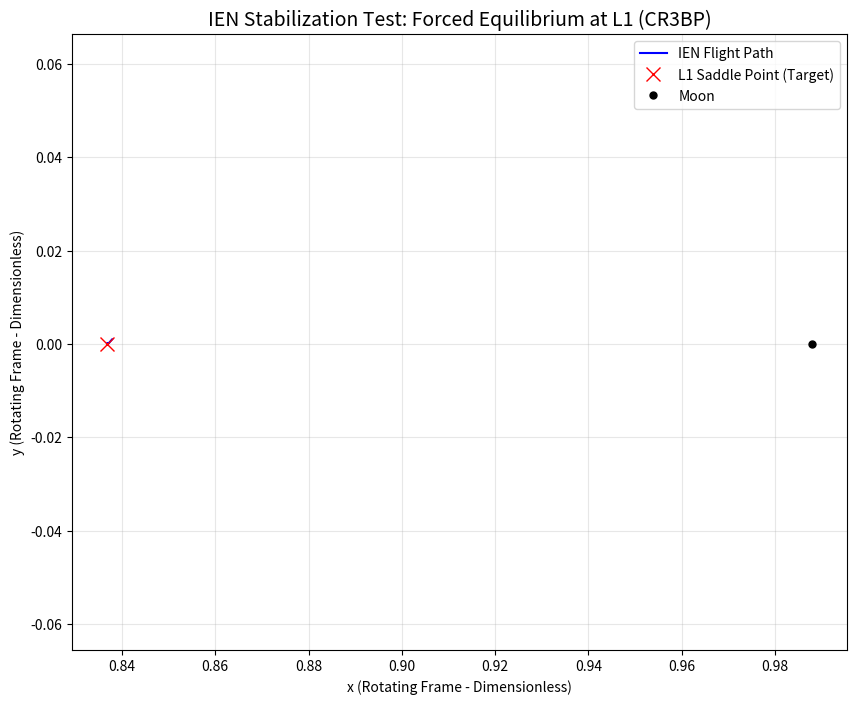

Here is the Python script that generated this plot:
import numpy as np
import matplotlib.pyplot as plt
from scipy.integrate import solve_ivp

"""
IEN PROJECT - PHASE 2: CR3BP DYNAMICS & ENTROPIC CONTROL
--------------------------------------------------------
Branch: dev-cr3bp
Context: Circular Restricted 3-Body Problem (Earth-Moon)
Objective: Stabilization at Unstable Lagrange Point (L1) via Active Inference.

NOTE ON PHYSICS:
This simulation performs a 'Saddle Point Stabilization' test.
The agent is tasked with 'hovering' at the exact L1 point, which is dynamically 
unstable. This is a stress-test for control authority, distinct from following 
a natural periodic Halo orbit (which would require less energy).
"""

# --- CONSTANTS (Earth-Moon System) ---
MU = 0.0121505856  # Mass parameter (Moon mass / Total mass)
L1_POS = 0.836915  # Approx L1 location (dimensionless)

# --- CR3BP PHYSICS ENGINE ---
def equations_of_motion(t, state, control_u):
    """
    Circular Restricted 3-Body Problem Equations
    State: [x, y, z, vx, vy, vz]
    Reference: Szebehely, V. (1967). Theory of orbits.
    """
    x, y, z, vx, vy, vz = state
    
    # Distances to Primaries
    r1 = np.sqrt((x + MU)**2 + y**2 + z**2)
    r2 = np.sqrt((x - 1 + MU)**2 + y**2 + z**2)
    
    # Gravitational Potential Gradients (Omega)
    Ox = x - (1-MU)*(x+MU)/r1**3 - MU*(x-1+MU)/r2**3
    Oy = y - (1-MU)*y/r1**3 - MU*y/r2**3
    Oz =   - (1-MU)*z/r1**3 - MU*z/r2**3
    
    # Accelerations (inc. Coriolis 2*vy, -2*vx)
    ax = Ox + 2*vy + control_u[0]
    ay = Oy - 2*vx + control_u[1]
    az = Oz        + control_u[2]
    
    return [vx, vy, vz, ax, ay, az]

# --- IEN AGENT (Active Inference Controller) ---
class IENAgent:
    def __init__(self, target_state):
        self.target = np.array(target_state)
        # Precision Matrices (Inverse Covariance)
        # These represent the agent's 'confidence' in its sensors vs model.
        # High precision = High control gain (Thermodynamic equivalent).
        self.Pi_x = np.diag([5000, 5000, 5000]) 
        self.Pi_v = np.diag([10000, 10000, 10000])    
    
    def get_control(self, current_state):
        """
        Thermodynamic Unification:
        Control u = - Gradient(Variational Free Energy) 
        
        In this linear-gaussian approximation, the control law emerges as:
        u = - (Precision_Position * Error_Position + Precision_Velocity * Error_Velocity)
        """
        curr = np.array(current_state)
        
        # Error calculation (Divergence from Setpoint)
        e_pos = curr[:3] - self.target[:3]
        e_vel = curr[3:] - self.target[3:]
        
        # Entropic Control Force
        u_x = -self.Pi_x @ e_pos
        u_v = -self.Pi_v @ e_vel
        
        u_total = u_x + u_v
        
        # Actuator Constraint: Solar Radiation Pressure (SRP) limit
        # We assume low-thrust capability (~ milli-Newtons)
        MAX_THRUST = 0.05 
        norm = np.linalg.norm(u_total)
        if norm > MAX_THRUST:
            u_total = u_total / norm * MAX_THRUST
            
        return u_total

# --- SIMULATION LOOP ---
def run_simulation():
    # 1. Setup Scenario: "Hovering" at Unstable L1
    # Target: Stationary at L1 (Physically unnatural, high difficulty)
    target_state = [L1_POS, 0, 0, 0, 0, 0] 
    
    # Initial Condition: Perturbed from equilibrium
    initial_state = [L1_POS + 0.001, 0.001, 0.0, 0.0, 0.0, 0.0]
    
    agent = IENAgent(target_state)
    
    t_span = (0, 50) # Dimensionless time
    dt = 0.01
    t_eval = np.arange(t_span[0], t_span[1], dt)
    
    trajectory = []
    entropic_cost = 0.0 # Cumulative Control Effort (integral |u| dt)
    
    state = initial_state
    
    print("🚀 Initiating CR3BP Active Inference Sequence...")
    
    for t in t_eval:
        # A. PERCEPTION & CONTROL
        u = agent.get_control(state)
        
        # Metric: Entropic Cost (Effort), NOT Chemical Fuel
        # Represents momentum transfer required from SRP field.
        entropic_cost += np.linalg.norm(u) * dt
        
        # B. DYNAMICS
        sol = solve_ivp(
            fun=lambda t, y: equations_of_motion(t, y, u),
            t_span=(t, t+dt),
            y0=state,
            rtol=1e-9, atol=1e-9
        )
        state = sol.y[:, -1]
        trajectory.append(state)
        
    trajectory = np.array(trajectory)
    
    return t_eval, trajectory, entropic_cost

# --- VISUALIZATION ---
def plot_cr3bp(trajectory):
    plt.figure(figsize=(10, 8))
    plt.plot(trajectory[:, 0], trajectory[:, 1], 'b-', linewidth=1.5, label='IEN Flight Path')
    plt.plot(L1_POS, 0, 'rx', markersize=10, label='L1 Saddle Point (Target)')
    plt.plot(1-MU, 0, 'ko', markersize=5, label='Moon')
    
    plt.title('IEN Stabilization Test: Forced Equilibrium at L1 (CR3BP)', fontsize=14)
    plt.xlabel('x (Rotating Frame - Dimensionless)')
    plt.ylabel('y (Rotating Frame - Dimensionless)')
    plt.grid(True, alpha=0.3)
    plt.legend()
    plt.axis('equal')
    
    filename = "CR3BP_Stabilization.png"
    plt.savefig(filename, dpi=300)
    print(f"✅ Simulation Complete. Graph saved as: {filename}")
    plt.show()

if __name__ == "__main__":
    t, traj, cost = run_simulation()
    print(f"📊 Final Thermodynamic Cost (Control Effort): {cost:.6f}")
    plot_cr3bp(traj)